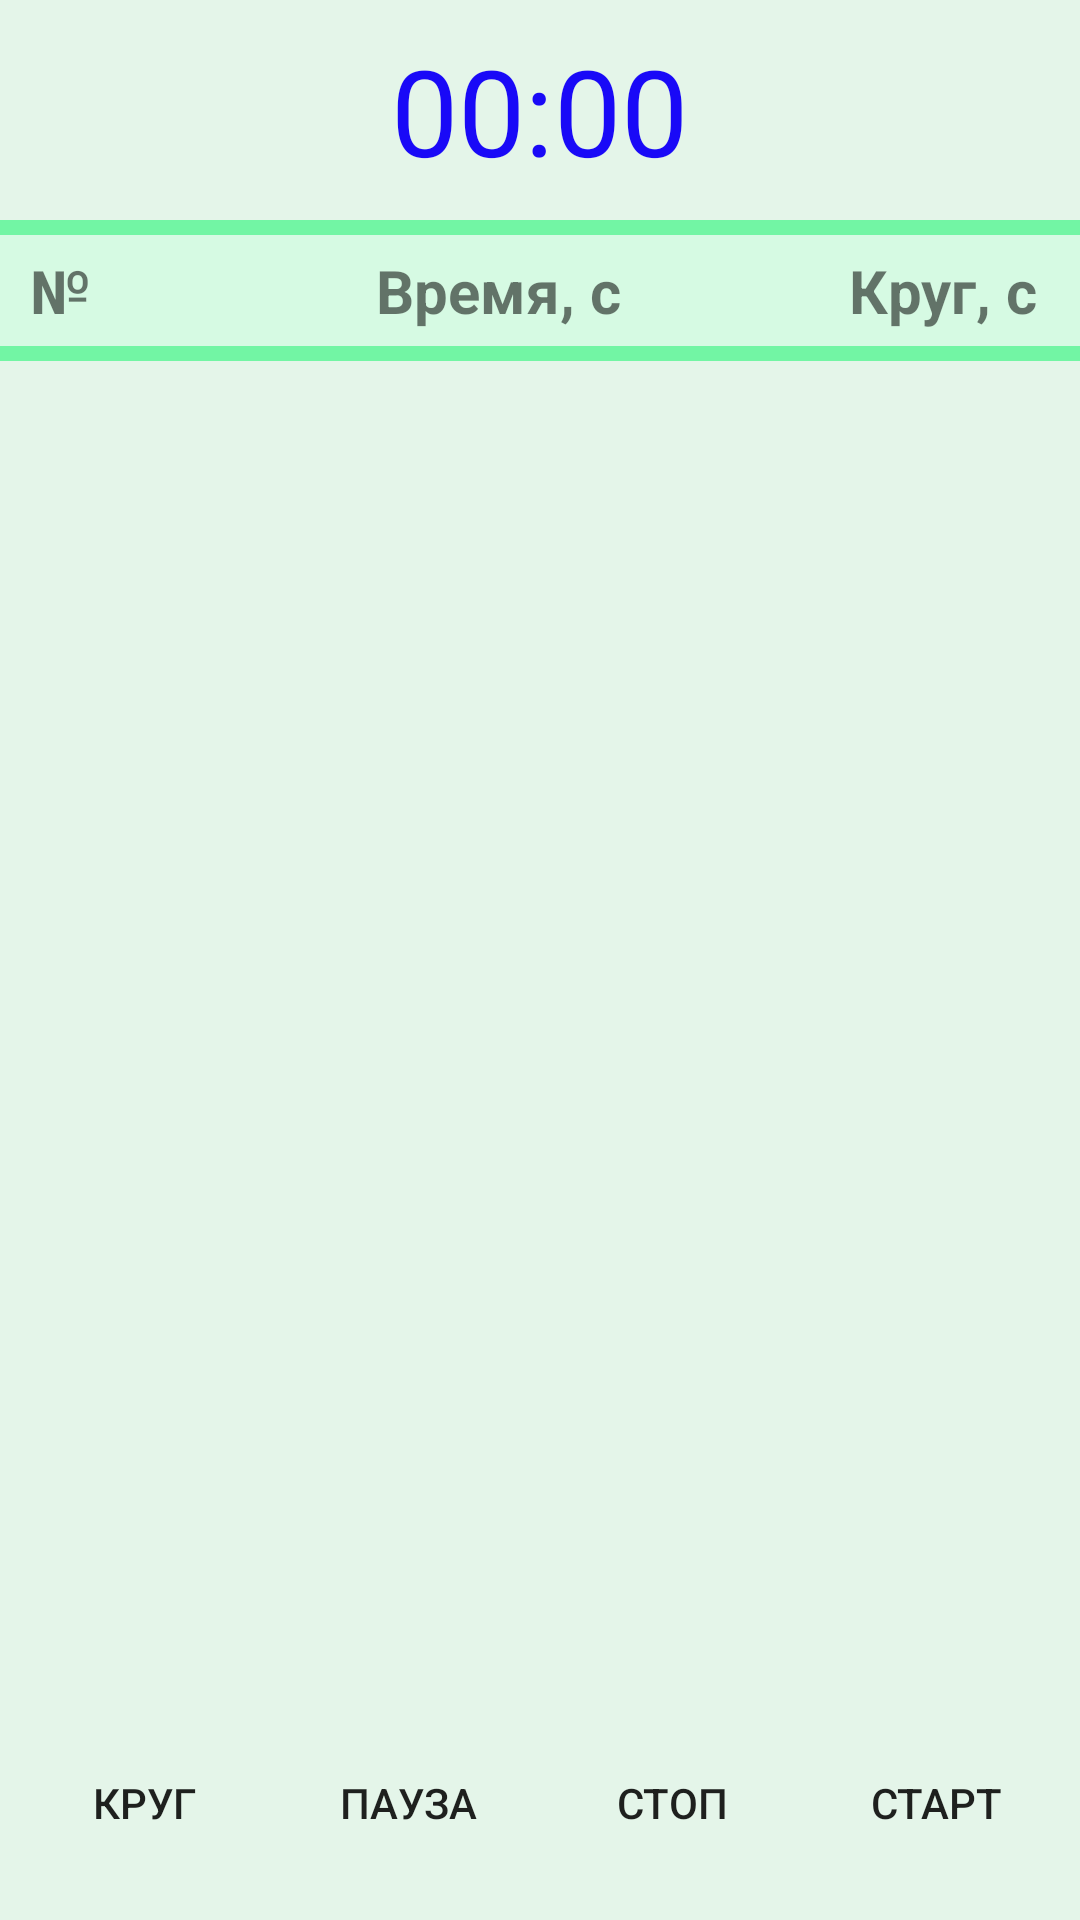

Layout XML and referenced resources for this Android screen:
<!-- AndroidManifest.xml: application theme AppTheme -->
<!-- res/layout/activity_time_meter.xml -->
<?xml version="1.0" encoding="utf-8"?>
<RelativeLayout
    xmlns:android="http://schemas.android.com/apk/res/android"
    android:layout_width="match_parent"
    android:layout_height="match_parent"
    android:orientation="vertical"
    android:background="#80cff2da"
    android:baselineAligned="true">

    <TextView
        android:id="@+id/textViewTime"
        android:layout_width="wrap_content"
        android:layout_height="wrap_content"
        android:layout_alignParentTop="true"
        android:layout_centerHorizontal="true"
        android:layout_gravity="center_horizontal"
        android:layout_marginBottom="10dp"
        android:layout_marginTop="10dp"
        android:keepScreenOn="true"
        android:text="@string/CountZeroTime"
        android:textColor="#1909f7"
        android:textSize="40dp"/>

    <TextView
        android:id="@+id/textViewTimePause"
        android:layout_width="wrap_content"
        android:layout_height="wrap_content"
        android:layout_alignBottom="@+id/textViewTime"
        android:layout_alignParentEnd="true"
        android:layout_alignParentRight="true"
        android:layout_marginEnd="42dp"
        android:layout_marginRight="42dp"
        android:text="@string/CountZeroTime"
        android:visibility="gone"/>

    <LinearLayout
        android:orientation="horizontal"
        android:layout_width="match_parent"
        android:layout_height="5dp"
        android:background="#72f5a4"
        android:layout_below="@+id/textViewTime"
        android:layout_alignParentLeft="true"
        android:layout_alignParentStart="true"
        android:id="@+id/linearLayout2">
    </LinearLayout>

    <TableLayout
        android:layout_width="match_parent"
        android:layout_height="wrap_content"
        android:id="@+id/headOfList"
        android:layout_below="@+id/linearLayout2"
        android:stretchColumns="*">

        <TableRow
            android:padding="5dp"
            android:background="#d6fae3"
            android:layout_height="wrap_content"
            android:layout_width="match_parent">


            <TextView
                android:layout_width="wrap_content"
                android:layout_height="wrap_content"
                android:text="№"
                android:id="@+id/item_list"
                android:textSize="20dp"
                android:textStyle="bold"
                android:layout_marginLeft="5dp"/>

            <TextView
                android:id="@+id/time_list"
                android:layout_width="wrap_content"
                android:layout_height="wrap_content"
                android:layout_column="5"
                android:text="@string/label_time"
                android:textSize="20dp"
                android:textStyle="bold"/>

            <TextView
                android:id="@+id/delta_time_list"
                android:layout_width="wrap_content"
                android:layout_height="wrap_content"
                android:layout_column="9"
                android:text="@string/label_lap"
                android:textSize="20dp"
                android:textStyle="bold"/>

        </TableRow>
    </TableLayout>

    <LinearLayout
        android:orientation="horizontal"
        android:layout_width="match_parent"
        android:layout_height="5dp"
        android:background="#72f5a4"
        android:layout_below="@+id/headOfList"
        android:layout_alignParentLeft="true"
        android:layout_alignParentStart="true"
        android:id="@+id/linearLayout3">
    </LinearLayout>

    <RelativeLayout
        android:layout_width="match_parent"
        android:layout_height="match_parent"
        android:layout_below="@+id/linearLayout3">

        <ListView
            android:layout_width="match_parent"
            android:layout_height="match_parent"
            android:id="@+id/listViewRep"
            android:layout_alignParentLeft="true"
            android:layout_alignParentStart="true"
            android:layout_above="@+id/linearLayout"
            android:layout_marginBottom="10dp"/>

        <LinearLayout
            android:orientation="horizontal"
            android:layout_width="fill_parent"
            android:layout_height="wrap_content"
            android:id="@+id/linearLayout"
            android:layout_alignParentBottom="true"
            android:layout_marginBottom="15dp">

            <Button
                android:id="@+id/buttonNext"
                android:layout_width="0dp"
                android:layout_height="wrap_content"
                android:layout_marginLeft="8dp"
                android:layout_weight="1"
                android:background="@drawable/draw"
                android:gravity="center"
                android:text="@string/button_lap"/>

            <Button
                android:id="@+id/buttonStop"
                android:layout_width="0dp"
                android:layout_height="wrap_content"
                android:layout_marginLeft="8dp"
                android:layout_weight="1"
                android:background="@drawable/draw"
                android:gravity="center"
                android:text="@string/button_pause"/>

            <Button
                android:id="@+id/buttonReset"
                android:layout_width="0dp"
                android:layout_height="wrap_content"
                android:layout_marginLeft="8dp"
                android:layout_weight="1"
                android:background="@drawable/draw"
                android:gravity="center"
                android:text="@string/button_stop"/>

            <Button
                android:id="@+id/buttonStart"
                android:layout_width="0dp"
                android:layout_height="wrap_content"
                android:layout_marginLeft="8dp"
                android:layout_marginRight="8dp"
                android:layout_weight="1"
                android:background="@drawable/draw"
                android:gravity="center"
                android:text="@string/button_start"/>

        </LinearLayout>
    </RelativeLayout>

</RelativeLayout>
<!-- resources referenced by this layout -->
<resources>
  <string name="CountZeroTime">00:00</string>
  <string name="button_lap">Круг</string>
  <string name="button_pause">Пауза</string>
  <string name="button_start">Старт</string>
  <string name="button_stop">Стоп</string>
  <string name="label_lap">Круг, с</string>
  <string name="label_time">Время, с</string>
  <style name="AppTheme" parent="Theme.AppCompat.Light.DarkActionBar">
          
          <item name="colorPrimary">@color/colorPrimary</item>
          <item name="colorPrimaryDark">@color/colorPrimaryDark</item>
          <item name="colorAccent">@color/colorAccent</item>
      </style>
  <color name="colorPrimary">#2196f3</color>
  <color name="colorPrimaryDark">#1976d2</color>
  <color name="colorAccent">#FF4081</color>
</resources>
